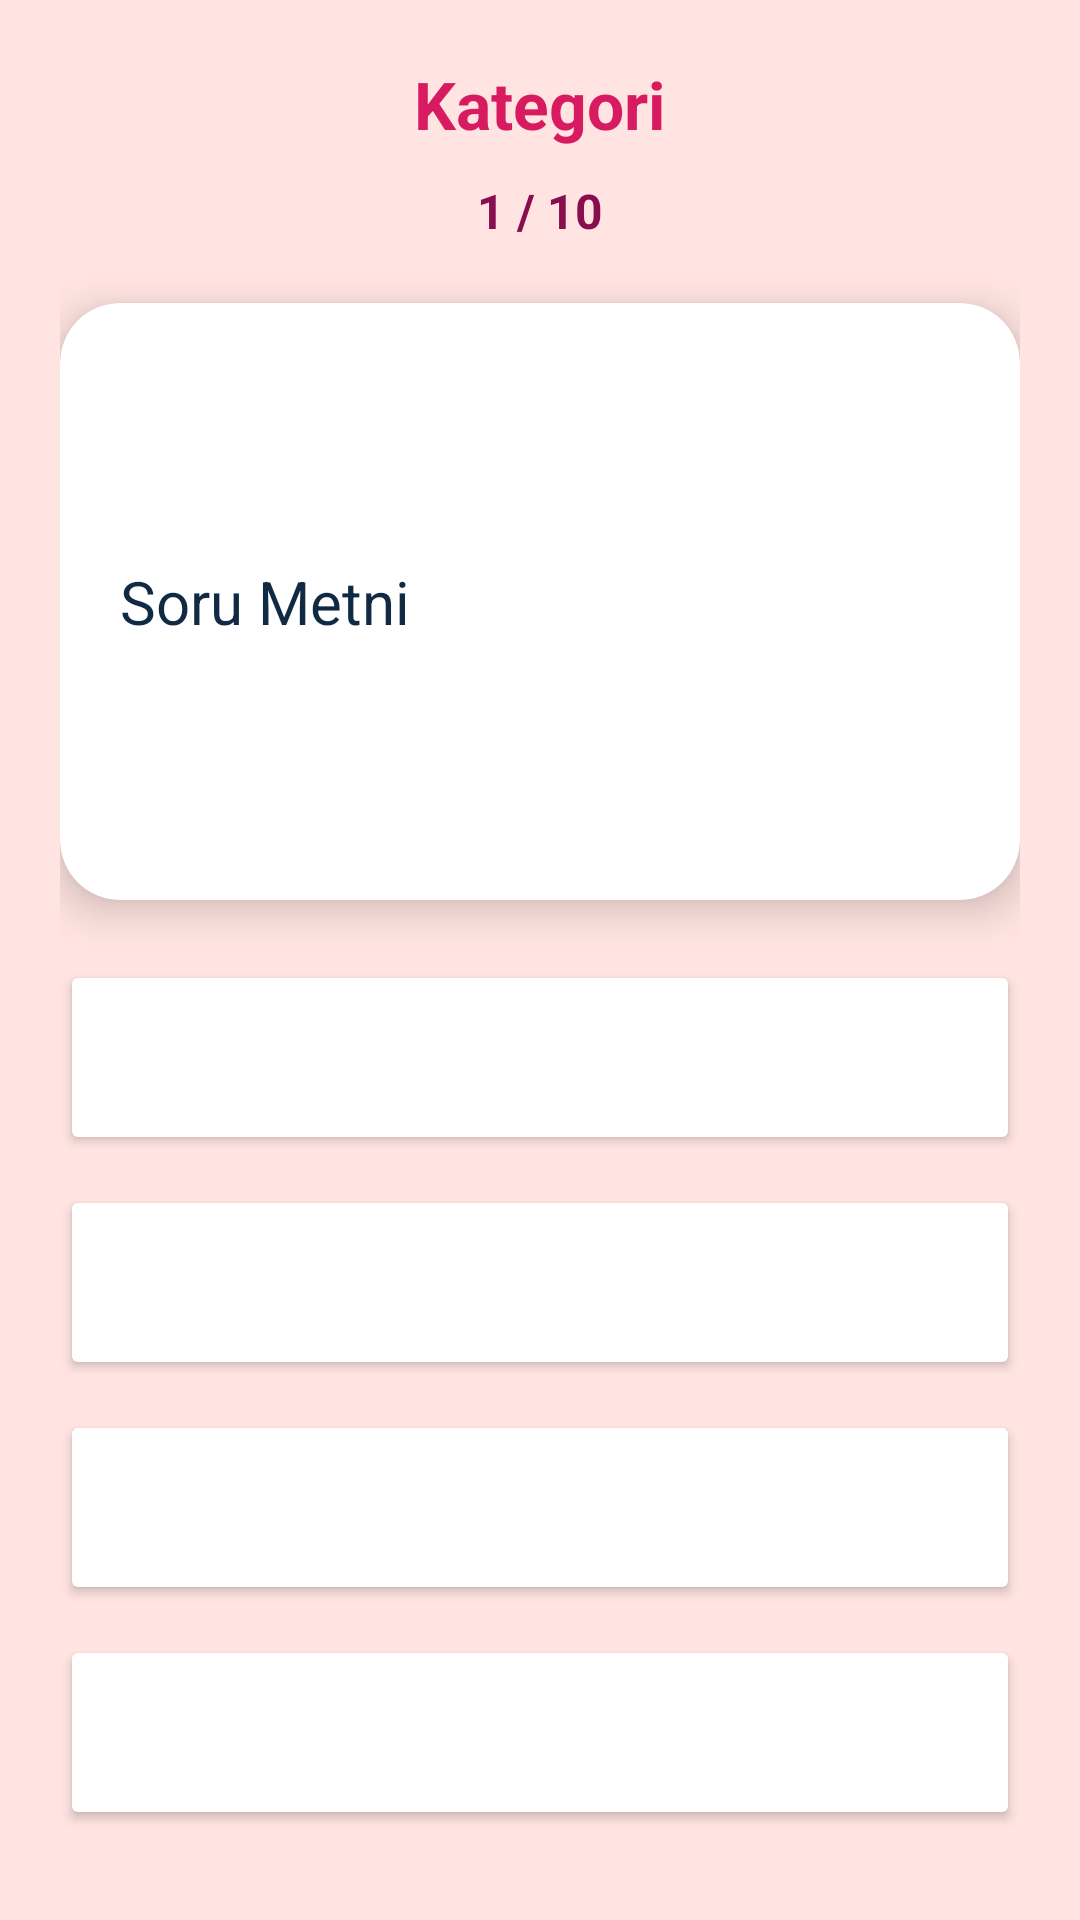

Here is an Android app screen rendered from its layout file. Give the layout XML and the strings, colors and styles it references.
<!-- AndroidManifest.xml: application theme Theme.Uygulama -->
<!-- res/layout/activity_special_quiz.xml -->
<?xml version="1.0" encoding="utf-8"?>
<LinearLayout xmlns:android="http://schemas.android.com/apk/res/android"
    xmlns:app="http://schemas.android.com/apk/res-auto"
    android:layout_width="match_parent"
    android:layout_height="match_parent"
    android:orientation="vertical"
    android:background="#FFE4E1"
    android:padding="20dp">

    <TextView
        android:id="@+id/tvCategory"
        android:layout_width="wrap_content"
        android:layout_height="wrap_content"
        android:text="Kategori"
        android:textSize="22sp"
        android:textStyle="bold"
        android:textColor="#D81B60"
        android:layout_gravity="center"
        android:layout_marginBottom="10dp"/>

    <TextView
        android:id="@+id/tvProgress"
        android:layout_width="wrap_content"
        android:layout_height="wrap_content"
        android:text="1 / 10"
        android:textSize="16sp"
        android:textStyle="bold"
        android:textColor="#880E4F"
        android:layout_gravity="center"
        android:layout_marginBottom="20dp"/>

    <androidx.cardview.widget.CardView
        android:layout_width="match_parent"
        android:layout_height="0dp"
        android:layout_weight="1"
        android:layout_marginBottom="20dp"
        app:cardCornerRadius="20dp"
        app:cardElevation="8dp"
        app:cardBackgroundColor="#FFFFFF">

        <ScrollView
            android:layout_width="match_parent"
            android:layout_height="match_parent">

            <TextView
                android:id="@+id/tvQuestionText"
                android:layout_width="match_parent"
                android:layout_height="wrap_content"
                android:text="Soru Metni"
                android:textSize="20sp"
                android:textColor="#102A43"
                android:padding="20dp"
                android:layout_gravity="center"/>
        </ScrollView>
    </androidx.cardview.widget.CardView>

    <LinearLayout
        android:layout_width="match_parent"
        android:layout_height="wrap_content"
        android:orientation="vertical">

        <Button android:id="@+id/btnOptionA" android:layout_width="match_parent" android:layout_height="65dp" android:layout_marginBottom="10dp" android:textAllCaps="false" android:textSize="16sp" android:textColor="#102A43" android:backgroundTint="#FFFFFF" app:cornerRadius="15dp" app:strokeColor="#D81B60" app:strokeWidth="2dp"/>
        <Button android:id="@+id/btnOptionB" android:layout_width="match_parent" android:layout_height="65dp" android:layout_marginBottom="10dp" android:textAllCaps="false" android:textSize="16sp" android:textColor="#102A43" android:backgroundTint="#FFFFFF" app:cornerRadius="15dp" app:strokeColor="#D81B60" app:strokeWidth="2dp"/>
        <Button android:id="@+id/btnOptionC" android:layout_width="match_parent" android:layout_height="65dp" android:layout_marginBottom="10dp" android:textAllCaps="false" android:textSize="16sp" android:textColor="#102A43" android:backgroundTint="#FFFFFF" app:cornerRadius="15dp" app:strokeColor="#D81B60" app:strokeWidth="2dp"/>
        <Button android:id="@+id/btnOptionD" android:layout_width="match_parent" android:layout_height="65dp" android:layout_marginBottom="10dp" android:textAllCaps="false" android:textSize="16sp" android:textColor="#102A43" android:backgroundTint="#FFFFFF" app:cornerRadius="15dp" app:strokeColor="#D81B60" app:strokeWidth="2dp"/>
    </LinearLayout>
</LinearLayout>
<!-- resources referenced by this layout -->
<resources>
  <style name="Theme.Uygulama" parent="Base.Theme.Uygulama" />
  <style name="Base.Theme.Uygulama" parent="Theme.Material3.DayNight.NoActionBar">
          
          
      </style>
</resources>
